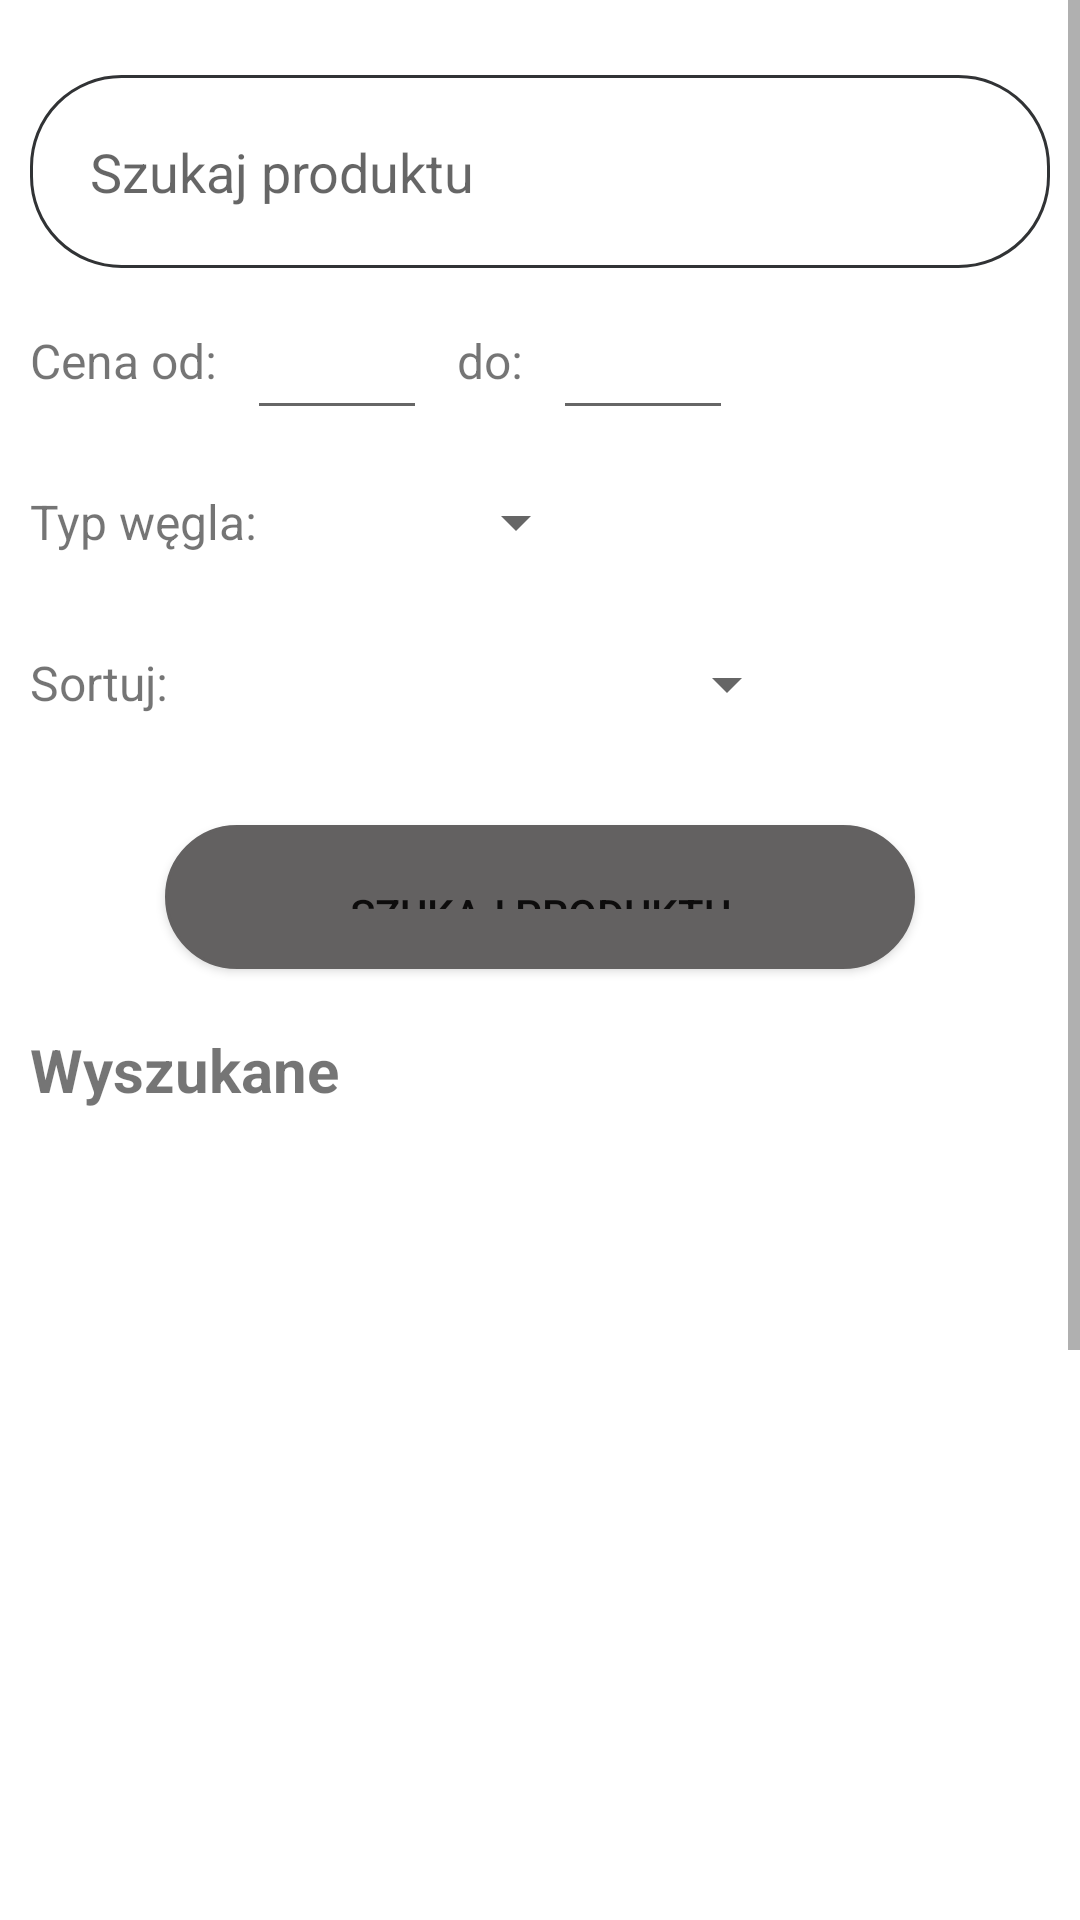

Layout XML and referenced resources for this Android screen:
<!-- AndroidManifest.xml: application theme Theme.example -->
<!-- res/layout/activity_offers.xml -->
<?xml version="1.0" encoding="utf-8"?>
<androidx.constraintlayout.widget.ConstraintLayout xmlns:android="http://schemas.android.com/apk/res/android"
    xmlns:app="http://schemas.android.com/apk/res-auto"
    xmlns:tools="http://schemas.android.com/tools"
    android:layout_width="match_parent"
    android:layout_height="match_parent"
    tools:context=".Offers">

    <ScrollView
        android:layout_width="match_parent"
        android:layout_height="match_parent">

        <androidx.constraintlayout.widget.ConstraintLayout
            android:layout_width="match_parent"
            android:layout_height="match_parent"
            android:orientation="vertical">

            <EditText
                android:id="@+id/searchOffers"
                android:layout_width="match_parent"
                android:layout_height="wrap_content"
                android:layout_marginStart="10dp"
                android:layout_marginTop="25dp"
                android:layout_marginEnd="10dp"
                android:autofillHints=""
                android:background="@drawable/rounded_corners"
                android:ems="10"
                android:hint="@string/szukaj"
                android:minHeight="48dp"
                app:layout_constraintEnd_toEndOf="parent"
                app:layout_constraintStart_toStartOf="parent"
                app:layout_constraintTop_toTopOf="parent" />

            <TextView
                android:id="@+id/prcieTextOffers1"
                android:layout_width="wrap_content"
                android:layout_height="wrap_content"
                android:layout_marginTop="20dp"
                android:layout_weight="1"
                android:text="@string/cena_od"
                android:textSize="16sp"
                app:layout_constraintStart_toStartOf="@+id/searchOffers"
                app:layout_constraintTop_toBottomOf="@+id/searchOffers" />

            <TextView
                android:id="@+id/priceTextOffers2"
                android:layout_width="wrap_content"
                android:layout_height="wrap_content"
                android:layout_marginStart="10dp"
                android:layout_weight="1"
                android:text="@string/cena_do"
                android:textSize="16sp"
                app:layout_constraintStart_toEndOf="@+id/priceFromOffers"
                app:layout_constraintTop_toTopOf="@+id/prcieTextOffers1" />

            <EditText
                android:id="@+id/priceFromOffers"
                android:layout_width="60dp"
                android:layout_height="54dp"
                android:layout_marginStart="10dp"
                android:ems="10"
                android:inputType="numberSigned"
                app:layout_constraintStart_toEndOf="@+id/prcieTextOffers1"
                app:layout_constraintTop_toBottomOf="@+id/searchOffers"
                tools:text="10" />

            <EditText
                android:id="@+id/priceToOffers"
                android:layout_width="60dp"
                android:layout_height="54dp"
                android:layout_marginStart="10dp"
                android:ems="10"
                android:inputType="numberSigned"
                app:layout_constraintStart_toEndOf="@+id/priceTextOffers2"
                app:layout_constraintTop_toBottomOf="@+id/searchOffers"
                tools:text="100" />

            <TextView
                android:id="@+id/typeTextOffers"
                android:layout_width="wrap_content"
                android:layout_height="wrap_content"
                android:layout_marginTop="32dp"
                android:text="@string/wegiel_typ"
                android:textSize="16sp"
                app:layout_constraintStart_toStartOf="@+id/prcieTextOffers1"
                app:layout_constraintTop_toBottomOf="@+id/prcieTextOffers1" />

            <TextView
                android:id="@+id/sortTextOffers"
                android:layout_width="wrap_content"
                android:layout_height="wrap_content"
                android:layout_marginTop="32dp"
                android:text="@string/sortuj"
                android:textSize="16sp"
                app:layout_constraintStart_toStartOf="@+id/typeTextOffers"
                app:layout_constraintTop_toBottomOf="@+id/typeTextOffers" />

            <Spinner
                android:id="@+id/dropdownTypeOffers"
                android:layout_width="100dp"
                android:layout_height="54dp"
                android:layout_marginStart="10dp"
                android:layout_marginTop="16dp"
                android:contentDescription="@string/title_activity_cart"
                app:layout_constraintStart_toEndOf="@+id/typeTextOffers"
                app:layout_constraintTop_toBottomOf="@+id/prcieTextOffers1" />

            <Spinner
                android:id="@+id/dropdownSortOffers"
                android:layout_width="200dp"
                android:layout_height="54dp"
                android:layout_marginStart="10dp"
                android:contentDescription="@string/title_activity_cart"
                app:layout_constraintStart_toEndOf="@+id/sortTextOffers"
                app:layout_constraintTop_toBottomOf="@+id/dropdownTypeOffers" />

            <Button
                android:id="@+id/buttonSearchOffers"
                style="@style/button_grey"
                android:layout_marginTop="20dp"
                android:text="@string/szukaj"
                app:backgroundTint="@color/grey"
                app:layout_constraintEnd_toEndOf="parent"
                app:layout_constraintStart_toStartOf="parent"
                app:layout_constraintTop_toBottomOf="@+id/dropdownSortOffers" />

            <TextView
                android:id="@+id/titleOffers"
                android:layout_width="wrap_content"
                android:layout_height="wrap_content"
                android:layout_marginTop="20dp"
                android:text="@string/wyszukane"
                android:textSize="20sp"
                android:textStyle="bold"
                app:layout_constraintStart_toStartOf="@+id/sortTextOffers"
                app:layout_constraintTop_toBottomOf="@+id/buttonSearchOffers" />

            <ListView
                android:id="@+id/productListOffers"
                android:layout_width="wrap_content"
                android:layout_height="500dp"
                android:layout_marginTop="20dp"
                android:layout_marginBottom="20dp"
                android:divider="#000"
                android:dividerHeight="1dp"
                android:footerDividersEnabled="false"
                android:headerDividersEnabled="false"
                app:layout_constraintBottom_toBottomOf="parent"
                app:layout_constraintEnd_toEndOf="parent"
                app:layout_constraintStart_toStartOf="parent"
                app:layout_constraintTop_toBottomOf="@+id/titleOffers">


            </ListView>

        </androidx.constraintlayout.widget.ConstraintLayout>
    </ScrollView>

</androidx.constraintlayout.widget.ConstraintLayout>
<!-- resources referenced by this layout -->
<resources>
  <color name="grey">#636161</color>
  <!-- drawable rounded_corners (drawable) -->
  <?xml version="1.0" encoding="utf-8"?>
  <shape xmlns:android="http://schemas.android.com/apk/res/android">
      <solid android:color="#ffffffff"/>
  
      <stroke
          android:width="3px"
          android:color="@color/dark_grey"/>
  
      <padding
          android:left="20dp"
          android:top="20dp"
          android:right="20dp"
          android:bottom="20dp"/>
  
      <corners
          android:bottomRightRadius="30dp"
          android:bottomLeftRadius="30dp"
          android:topLeftRadius="30dp"
          android:topRightRadius="30dp"/>
  </shape>
  <string name="cena_do">do: </string>
  <string name="cena_od">Cena od: </string>
  <string name="sortuj">Sortuj:</string>
  <string name="szukaj">Szukaj produktu</string>
  <string name="title_activity_cart">Cart</string>
  <string name="wegiel_typ">Typ węgla: </string>
  <string name="wyszukane">Wyszukane</string>
  <style name="button_grey">
          <item name="android:layout_width">250dp</item>
          <item name="android:layout_height">48dp</item>
          <item name="android:layout_gravity">center</item>
          <item name="android:layout_marginTop">40dp</item>
          <item name="android:background">@drawable/rounded_corners</item>
      </style>
  <style name="Theme.example" parent="Theme.MaterialComponents.DayNight.DarkActionBar">
          
          <item name="colorPrimary">@color/black</item>
          <item name="colorPrimaryVariant">@color/purple_700</item>
          <item name="colorOnPrimary">@color/white</item>
          
          <item name="colorSecondary">@color/teal_200</item>
          <item name="colorSecondaryVariant">@color/teal_700</item>
          <item name="colorOnSecondary">@color/black</item>
          
          <item name="android:statusBarColor">?attr/colorPrimaryVariant</item>
          
      </style>
  <color name="dark_grey">#313335</color>
  <color name="black">#313335</color>
  <color name="purple_700">#FF3700B3</color>
  <color name="white">#FFFFFFFF</color>
  <color name="teal_200">#FF03DAC5</color>
  <color name="teal_700">#FF018786</color>
</resources>
